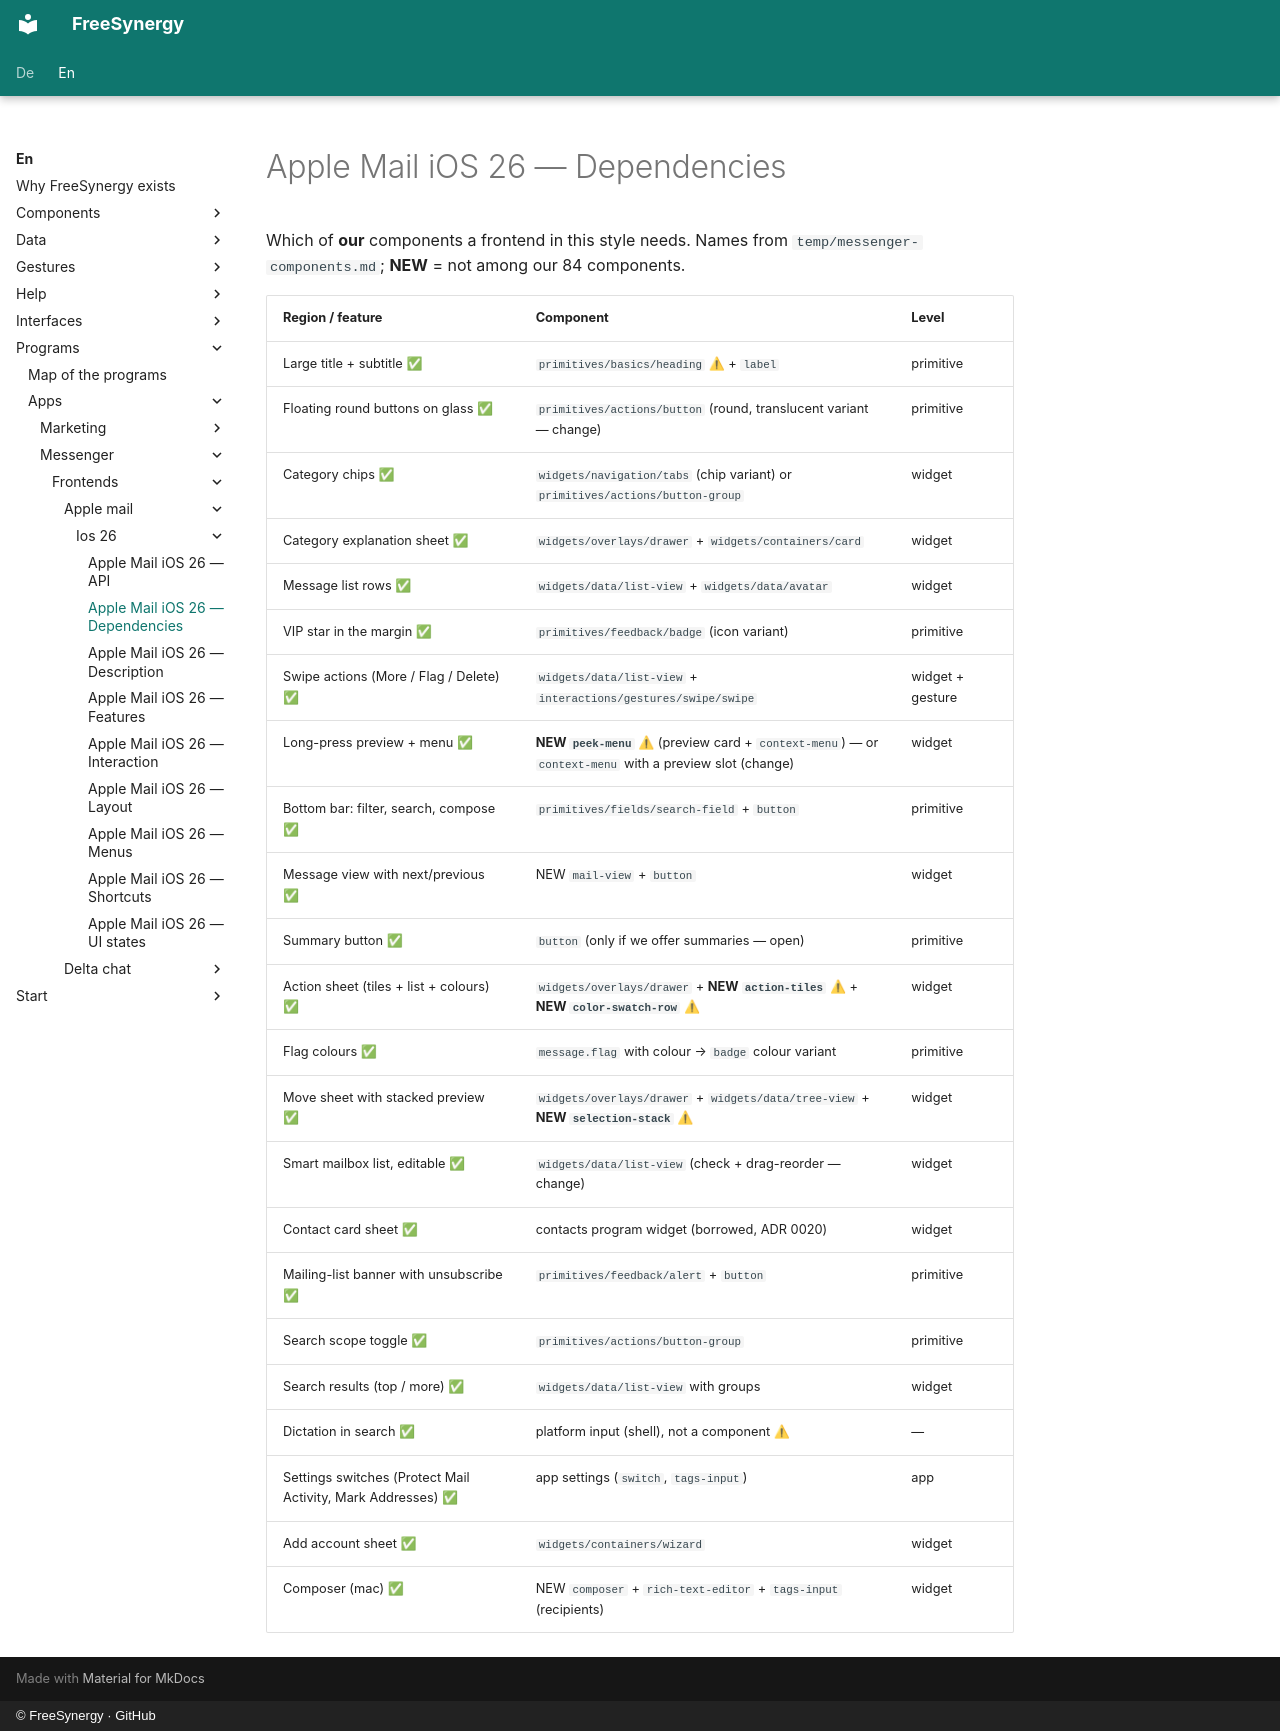

repository: FreeSynergy/fs-documentation · page: en/programs/apps/messenger/frontends/apple-mail/ios-26/dependencies/index.html · generator: mkdocs · copyright: © FreeSynergy · GitHub

# Apple Mail iOS 26 — Dependencies

Which of **our** components a frontend in this style needs. Names from `temp/messenger-components.md`;
**NEW** = not among our 84 components.

| Region / feature | Component | Level |
|------------------|-----------|-------|
| Large title + subtitle ✅ | `primitives/basics/heading` ⚠ + `label` | primitive |
| Floating round buttons on glass ✅ | `primitives/actions/button` (round, translucent variant — change) | primitive |
| Category chips ✅ | `widgets/navigation/tabs` (chip variant) or `primitives/actions/button-group` | widget |
| Category explanation sheet ✅ | `widgets/overlays/drawer` + `widgets/containers/card` | widget |
| Message list rows ✅ | `widgets/data/list-view` + `widgets/data/avatar` | widget |
| VIP star in the margin ✅ | `primitives/feedback/badge` (icon variant) | primitive |
| Swipe actions (More / Flag / Delete) ✅ | `widgets/data/list-view` + `interactions/gestures/swipe/swipe` | widget + gesture |
| Long-press preview + menu ✅ | **NEW `peek-menu`** ⚠ (preview card + `context-menu`) — or `context-menu` with a preview slot (change) | widget |
| Bottom bar: filter, search, compose ✅ | `primitives/fields/search-field` + `button` | primitive |
| Message view with next/previous ✅ | NEW `mail-view` + `button` | widget |
| Summary button ✅ | `button` (only if we offer summaries — open) | primitive |
| Action sheet (tiles + list + colours) ✅ | `widgets/overlays/drawer` + **NEW `action-tiles`** ⚠ + **NEW `color-swatch-row`** ⚠ | widget |
| Flag colours ✅ | `message.flag` with colour → `badge` colour variant | primitive |
| Move sheet with stacked preview ✅ | `widgets/overlays/drawer` + `widgets/data/tree-view` + **NEW `selection-stack`** ⚠ | widget |
| Smart mailbox list, editable ✅ | `widgets/data/list-view` (check + drag-reorder — change) | widget |
| Contact card sheet ✅ | contacts program widget (borrowed, ADR 0020) | widget |
| Mailing-list banner with unsubscribe ✅ | `primitives/feedback/alert` + `button` | primitive |
| Search scope toggle ✅ | `primitives/actions/button-group` | primitive |
| Search results (top / more) ✅ | `widgets/data/list-view` with groups | widget |
| Dictation in search ✅ | platform input (shell), not a component ⚠ | — |
| Settings switches (Protect Mail Activity, Mark Addresses) ✅ | app settings (`switch`, `tags-input`) | app |
| Add account sheet ✅ | `widgets/containers/wizard` | widget |
| Composer (mac) ✅ | NEW `composer` + `rich-text-editor` + `tags-input` (recipients) | widget |
